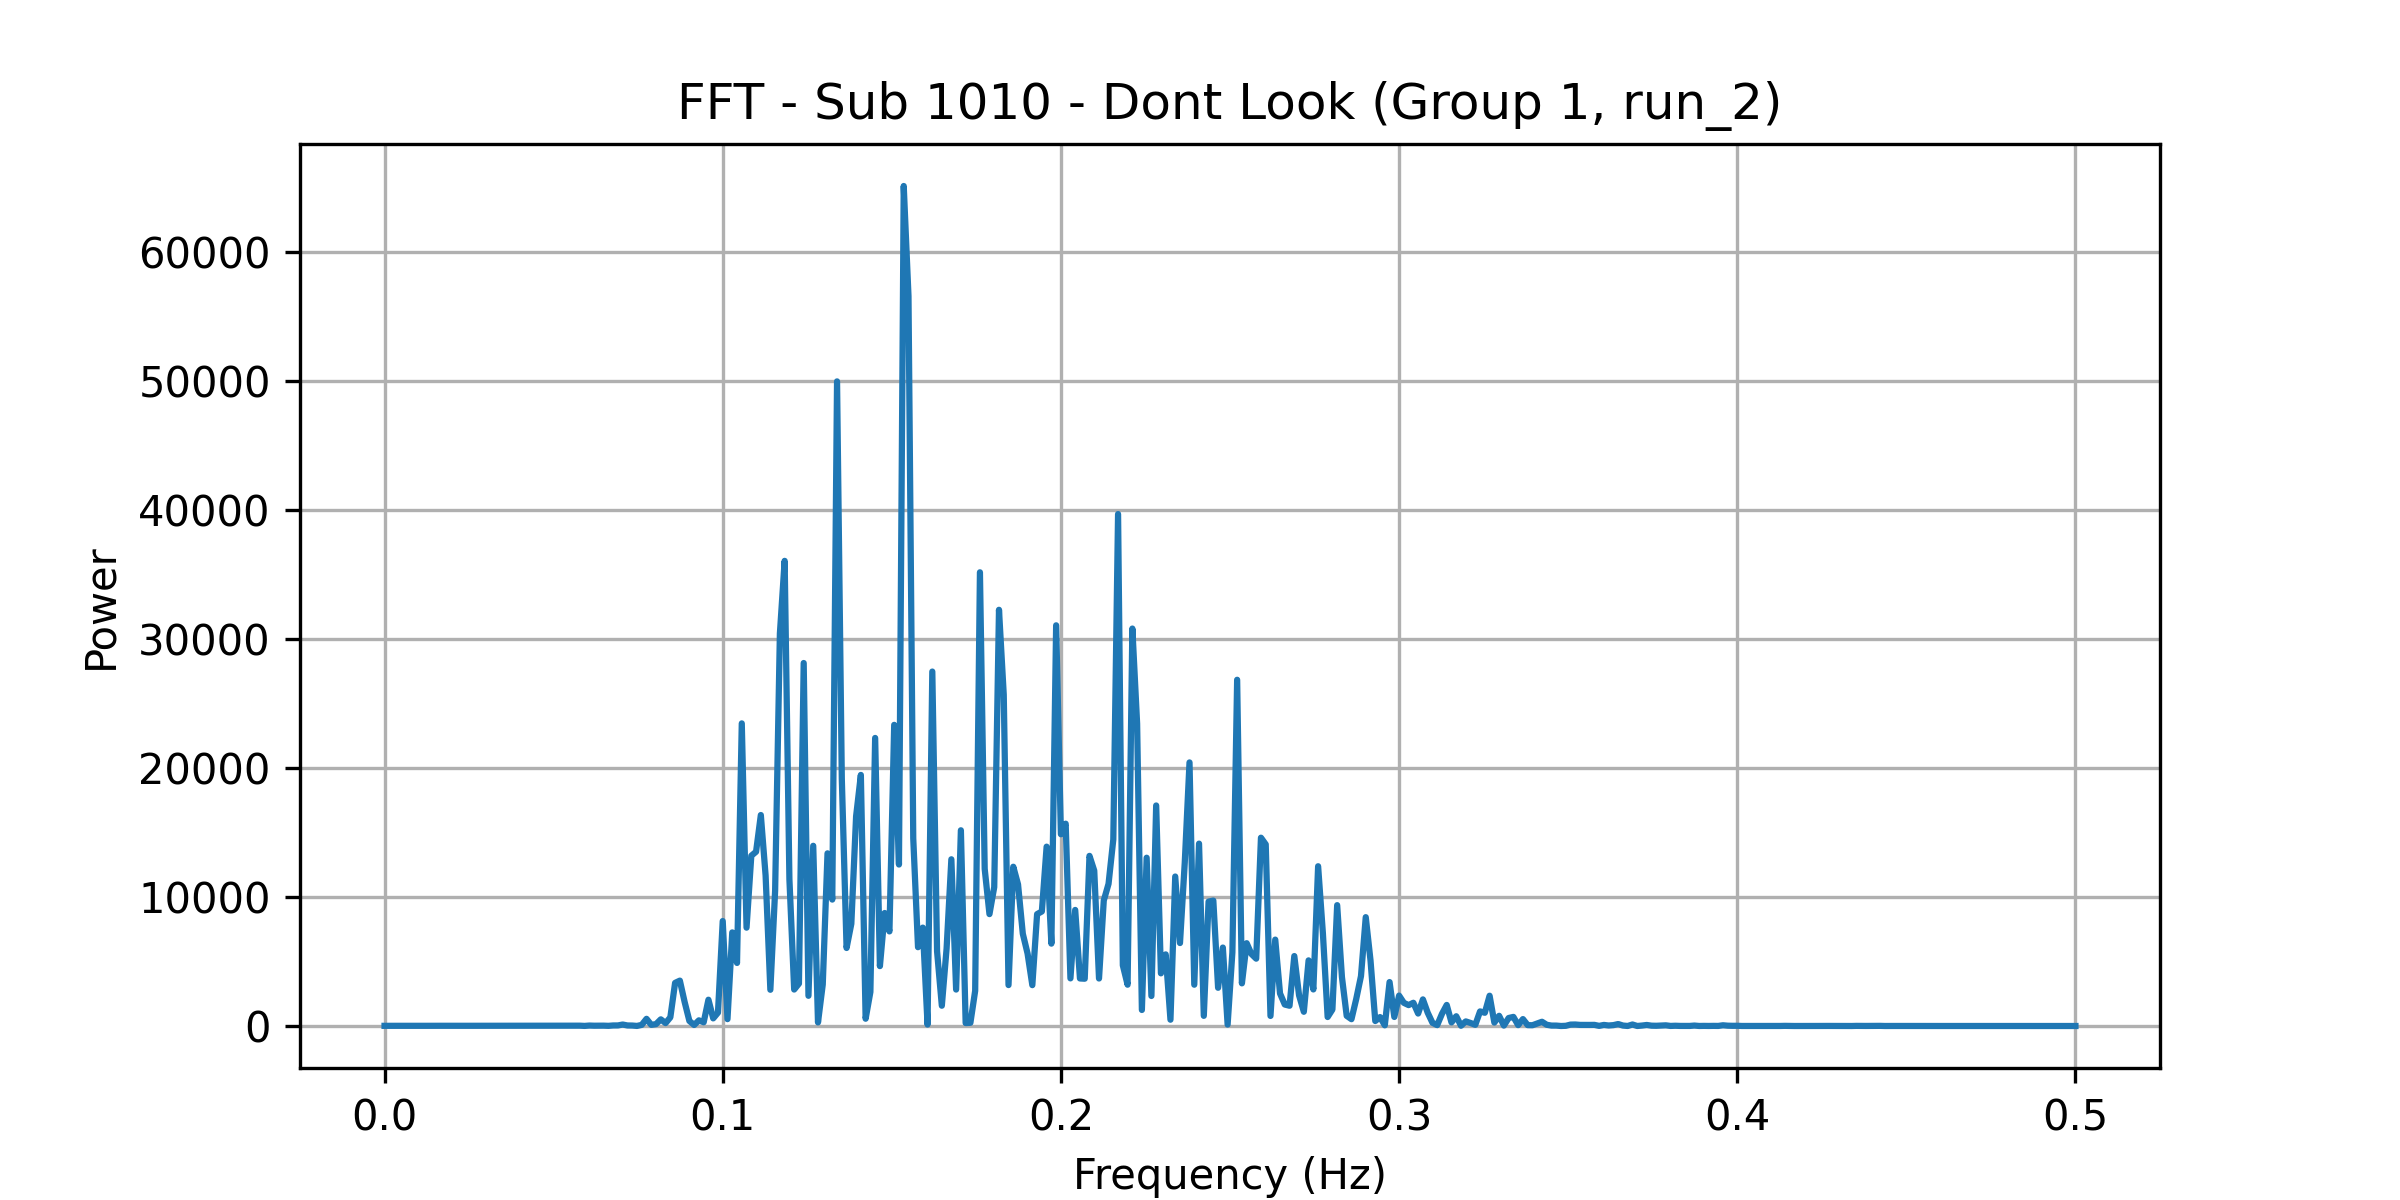

The data file committed next to this chart (first rows):
frequency, power
0.0, 12.89
0.001408, 16.93
0.002817, 13.99
0.004225, 13.16
0.005634, 16.37
0.007042, 11.76
0.008451, 14.7
0.009859, 14.33
0.01127, 16.02
0.01268, 14.65
0.01408, 17.61
0.01549, 16.12
0.0169, 16.74
0.01831, 14.88
0.01972, 15.91
0.02113, 15.03
0.02254, 15.45
0.02394, 15.7
0.02535, 15.71
0.02676, 14.51
0.02817, 13.49
0.02958, 15.09
0.03099, 17.71
0.03239, 11.95
0.0338, 14.92
0.03521, 13.71
0.03662, 13.43
0.03803, 16.88
0.03944, 13.9
0.04085, 12.98
0.04225, 9.764
0.04366, 18.91
0.04507, 11.67
0.04648, 9.344
0.04789, 14.4
0.0493, 11.7
0.0507, 13.9
0.05211, 13.52
0.05352, 20.47
0.05493, 11.7
0.05634, 10.49
0.05775, 24.44
0.05915, 6.755
0.06056, 34.34
0.06197, 21.74
0.06338, 26.11
0.06479, 26.22
0.0662, 12.31
0.06761, 41.19
0.06901, 43.34
0.07042, 113.1
0.07183, 41.21
0.07324, 35.31
0.07465, 5.467
0.07606, 87.84
0.07746, 556.1
0.07887, 89.22
0.08028, 147
0.08169, 515.9
0.0831, 222.3
... 296 more rows
